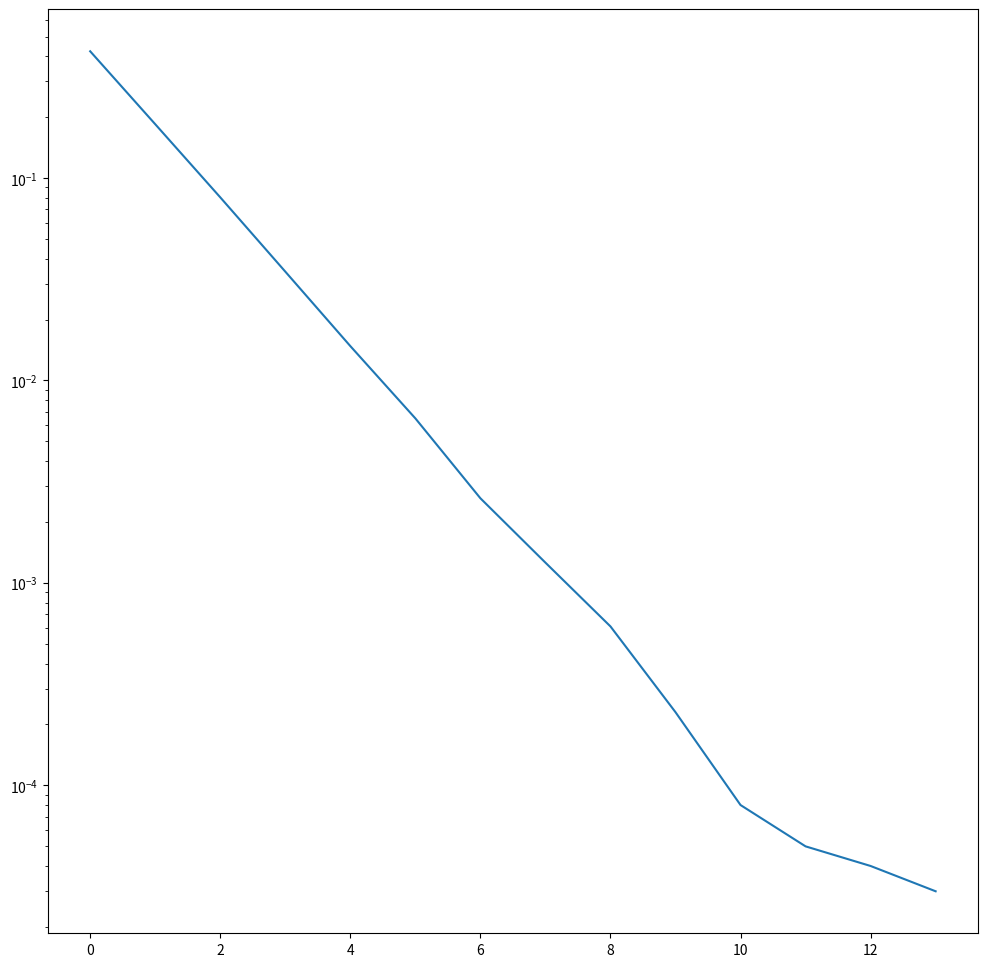

Write the Python code that produced this figure.
###################################################
# This file contains all the related functions to
# investigate the escape rate in Logistic map.
# please complete the experiment part
###################################################
from argparse          import ArgumentParser
from numpy             import ones
from matplotlib.pyplot import figure, plot, semilogy, show
from random            import random
from scipy.stats       import linregress

class Logistic:
    def __init__(self, A):
        self.A = A

    def oneIter(self, x):
        return self.A * (1.0 - x) * x

    def multiIters(self, x, n):
        y    = x
        tmpx = x
        for i in range(n):
            tmpx = self.oneIter(tmpx)
            y.append(tmpx)

        return y

    def doesEscape(self, x, n):
        '''
        determine whether the mapping sequence is escaping or not
        parameters:
              x  initial point
              n  number of iteration
        return :
             a vector indicating whether the corresponding iteration
             has escapted region [0, 1] or not. '1' indicates escapted.
        '''
        tmpx   = x
        escape = ones(n)
        for i in range(n):
            tmpx = self.oneIter(tmpx)
            if tmpx <= 1 and tmpx >=0:
                escape[i] = 0
            else:
                break

        return escape


if __name__ == '__main__':
    parser = ArgumentParser('Q10.4 Escape rate in Logistic map (Exercise 20.2)')
    parser.add_argument('--A',
                        type    = float,
                        default = 6)
    parser.add_argument('--M',
                        type = int,
                        default = 100000,
                        help = 'start with a large number of initial conditions')
    parser.add_argument('--N',
                        type = int,
                        default = 14,
                        help = ' iterate for a certain number of steps')
    args = parser.parse_args()

    fig = figure(figsize=(12,12))

    N_escapes = [0] * args.N
    for i in range(args.M):
        mapping = Logistic(args.A)
        x       = random()
        escapes = mapping.doesEscape(x,args.N)
        for i in range(args.N):
            N_escapes[i] += escapes[i]
    Gamma = [(args.M-n)/args.M for n in N_escapes]
    plot (Gamma)
    semilogy()
    show()
